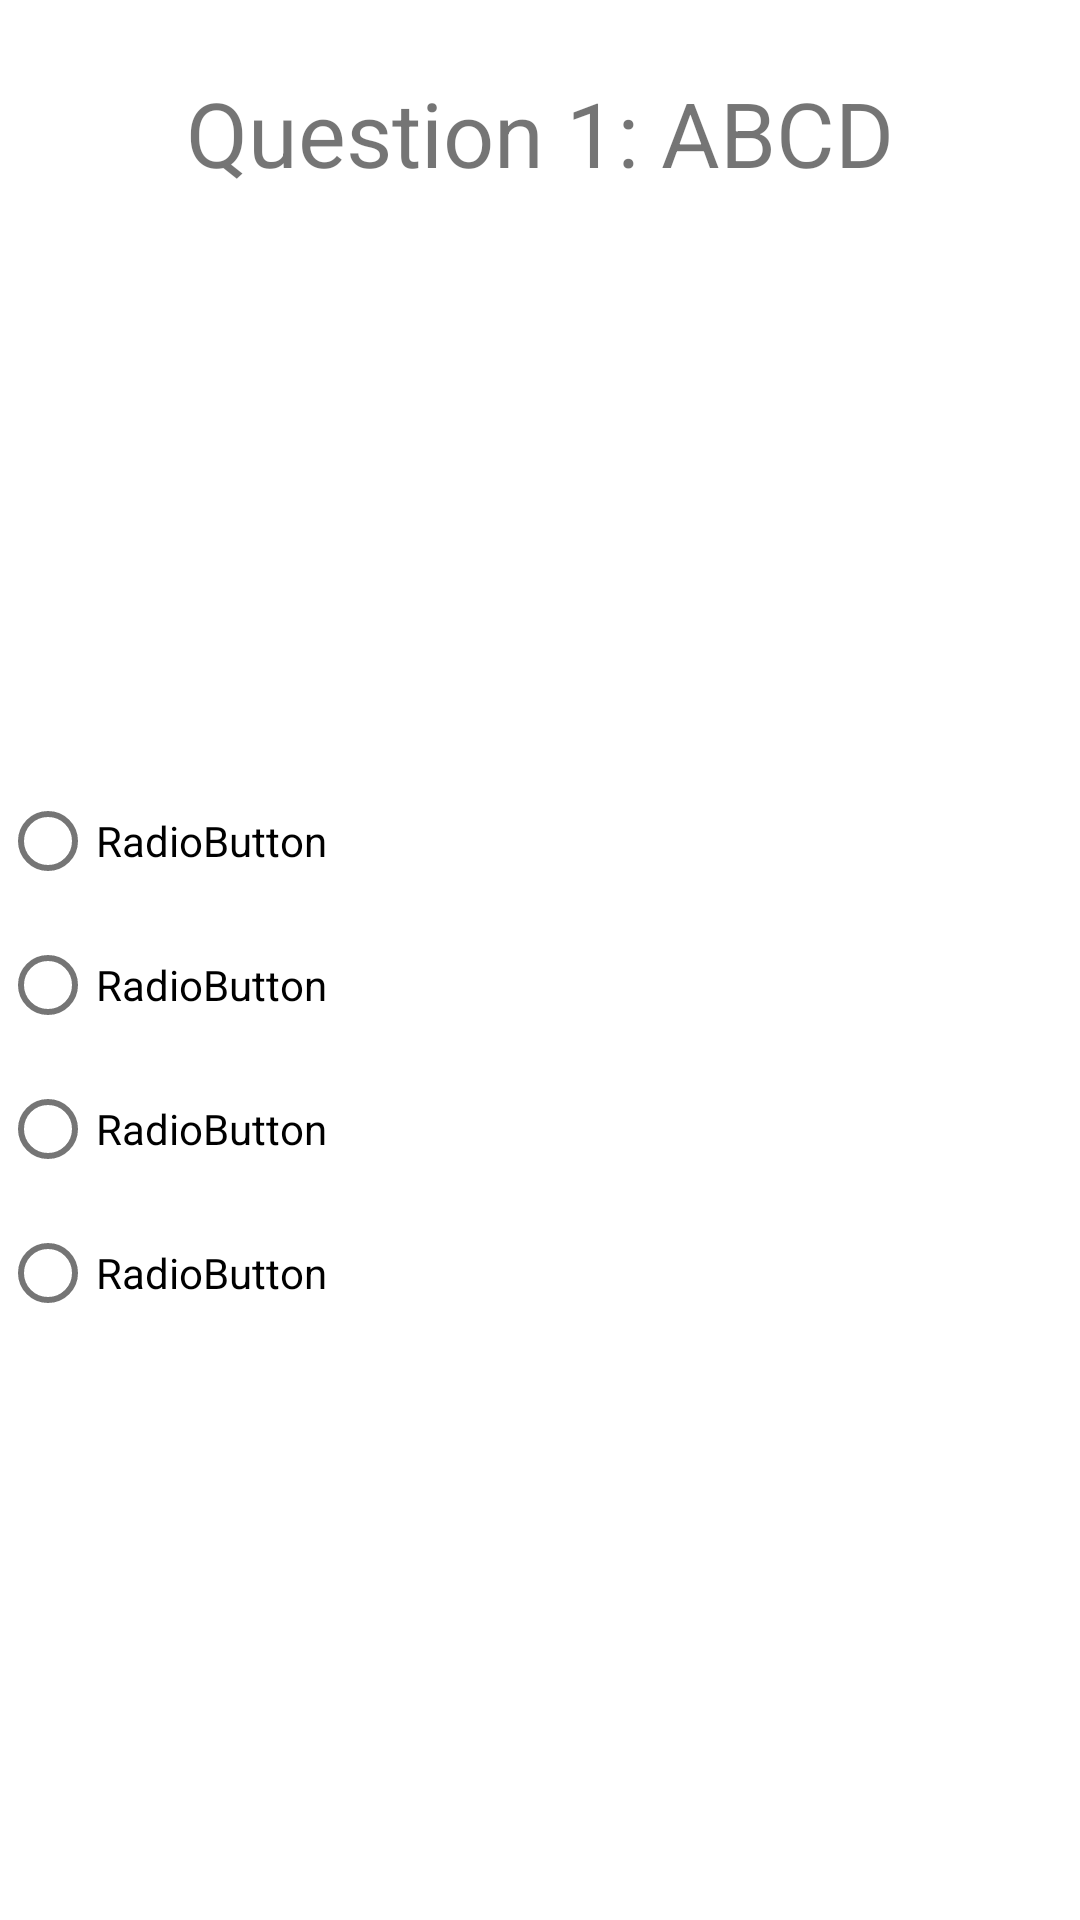

Produce the Android XML layout that renders to this screen, including the resource entries it uses.
<!-- AndroidManifest.xml: application theme Theme.Assignment7QuizApp -->
<!-- res/layout/layout_quiz.xml -->
<?xml version="1.0" encoding="utf-8"?>
<androidx.constraintlayout.widget.ConstraintLayout xmlns:android="http://schemas.android.com/apk/res/android"
    xmlns:app="http://schemas.android.com/apk/res-auto"
    xmlns:tools="http://schemas.android.com/tools"
    android:layout_width="match_parent"
    android:layout_height="wrap_content">

    <TextView
        android:id="@+id/questionTextView"
        android:layout_width="0dp"
        android:layout_height="wrap_content"
        android:layout_marginTop="24dp"
        android:text="Question 1: ABCD"
        android:textAlignment="center"
        android:textSize="30sp"
        app:layout_constraintEnd_toEndOf="parent"
        app:layout_constraintStart_toStartOf="parent"
        app:layout_constraintTop_toTopOf="parent" />

    <RadioGroup
        android:id="@+id/radioGroup"
        android:layout_width="0dp"
        android:layout_height="wrap_content"
        android:layout_marginTop="24dp"
        android:layout_marginBottom="24dp"
        app:layout_constraintBottom_toBottomOf="parent"
        app:layout_constraintEnd_toEndOf="parent"
        app:layout_constraintStart_toStartOf="parent"
        app:layout_constraintTop_toBottomOf="@+id/questionTextView">

        <RadioButton
            android:id="@+id/answer1"
            android:layout_width="match_parent"
            android:layout_height="wrap_content"
            android:text="RadioButton" />

        <RadioButton
            android:id="@+id/answer2"
            android:layout_width="match_parent"
            android:layout_height="wrap_content"
            android:text="RadioButton" />

        <RadioButton
            android:id="@+id/answer3"
            android:layout_width="match_parent"
            android:layout_height="wrap_content"
            android:text="RadioButton" />

        <RadioButton
            android:id="@+id/answer4"
            android:layout_width="match_parent"
            android:layout_height="wrap_content"
            android:text="RadioButton" />
    </RadioGroup>

</androidx.constraintlayout.widget.ConstraintLayout>
<!-- resources referenced by this layout -->
<resources>
  <style name="Theme.Assignment7QuizApp" parent="Theme.MaterialComponents.DayNight.DarkActionBar">
          
          <item name="colorPrimary">@color/purple_500</item>
          <item name="colorPrimaryVariant">@color/purple_700</item>
          <item name="colorOnPrimary">@color/white</item>
          
          <item name="colorSecondary">@color/teal_200</item>
          <item name="colorSecondaryVariant">@color/teal_700</item>
          <item name="colorOnSecondary">@color/black</item>
          
          <item name="android:statusBarColor">?attr/colorPrimaryVariant</item>
          
      </style>
  <!-- not gathered from this repository: default colours our renderer supplied (Android Studio template values) -->
  <color name="purple_500">#FF6200EE</color>
  <color name="purple_700">#FF3700B3</color>
  <color name="teal_200">#FF03DAC5</color>
  <color name="teal_700">#FF018786</color>
  <color name="black">#FF000000</color>
  <color name="white">#FFFFFFFF</color>
</resources>
